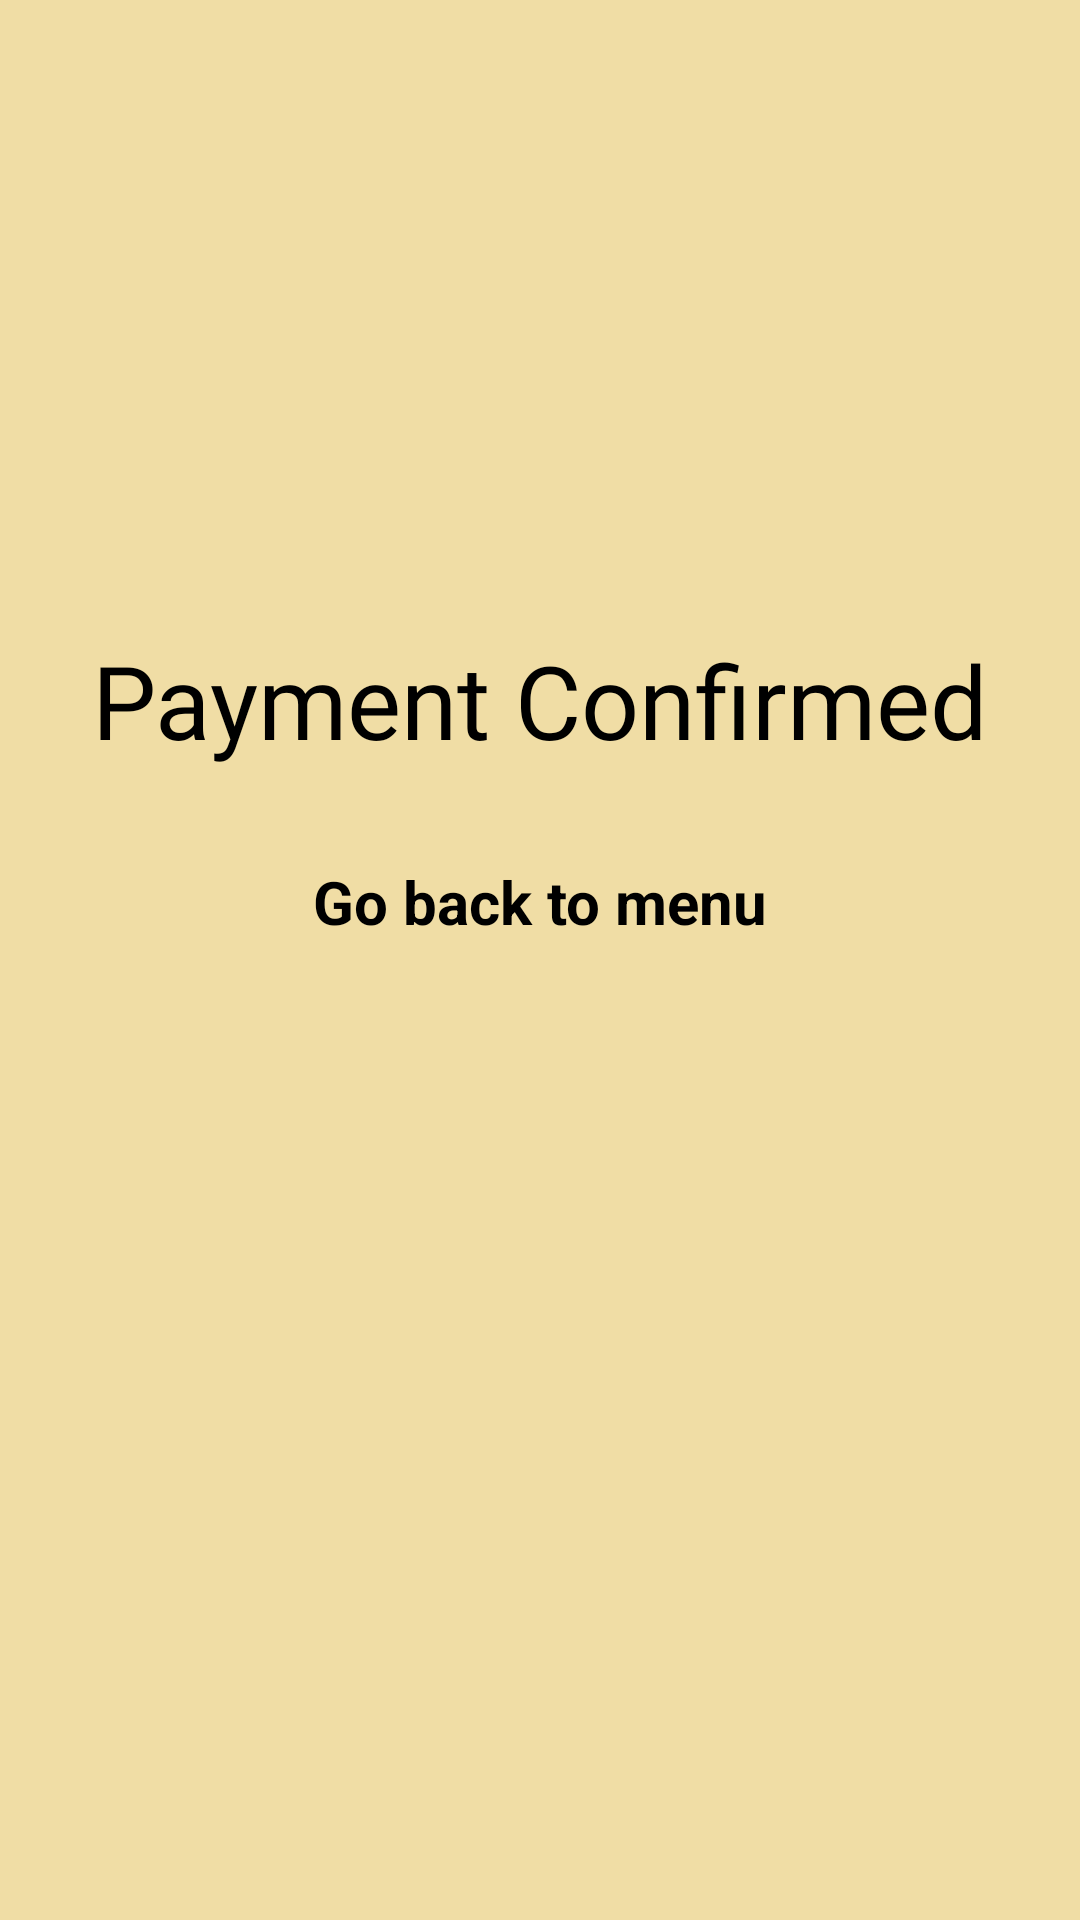

This screen was rendered from an Android layout file. Write that file and the resources it references.
<!-- AndroidManifest.xml: application theme Theme.LabExam02 -->
<!-- res/layout/activity_payment_confirm.xml -->
<?xml version="1.0" encoding="utf-8"?>
<androidx.constraintlayout.widget.ConstraintLayout xmlns:android="http://schemas.android.com/apk/res/android"
    xmlns:app="http://schemas.android.com/apk/res-auto"
    xmlns:tools="http://schemas.android.com/tools"
    android:id="@+id/payment_con"
    android:layout_width="match_parent"
    android:layout_height="match_parent"
    android:background="@color/layout_color"
    tools:context=".payment_confirm">

    <ImageView
        android:id="@+id/imageView14"
        android:layout_width="133dp"
        android:layout_height="127dp"
        app:layout_constraintBottom_toBottomOf="parent"
        app:layout_constraintEnd_toEndOf="parent"
        app:layout_constraintStart_toStartOf="parent"
        app:layout_constraintTop_toTopOf="parent"
        app:layout_constraintVertical_bias="0.134"
        app:srcCompat="@drawable/_610944" />

    <TextView
        android:id="@+id/textView10"
        android:layout_width="wrap_content"
        android:layout_height="wrap_content"
        android:fontFamily="@font/abril_fatface"
        android:text="@string/textView10"
        android:textColor="@color/textView10"
        android:textSize="34sp"
        app:layout_constraintBottom_toBottomOf="parent"
        app:layout_constraintEnd_toEndOf="parent"
        app:layout_constraintStart_toStartOf="parent"
        app:layout_constraintTop_toTopOf="parent"
        app:layout_constraintVertical_bias="0.354" />

    <Button
        android:id="@+id/go"
        android:layout_width="wrap_content"
        android:layout_height="wrap_content"
        android:backgroundTint="@color/gobtn"
        android:text="@string/go"
        android:textColor="@color/go"
        android:textSize="20sp"
        app:layout_constraintBottom_toBottomOf="parent"
        app:layout_constraintEnd_toEndOf="parent"
        app:layout_constraintStart_toStartOf="parent"
        app:layout_constraintTop_toTopOf="parent"
        app:layout_constraintVertical_bias="0.468"
        android:textStyle="bold"/>

    <ImageView
        android:id="@+id/imageView15"
        android:layout_width="wrap_content"
        android:layout_height="wrap_content"
        app:layout_constraintBottom_toBottomOf="parent"
        app:layout_constraintEnd_toEndOf="parent"
        app:layout_constraintHorizontal_bias="0.502"
        app:layout_constraintStart_toStartOf="parent"
        app:layout_constraintTop_toTopOf="parent"
        app:layout_constraintVertical_bias="0.812"
        app:srcCompat="@drawable/pro_img" />
</androidx.constraintlayout.widget.ConstraintLayout>
<!-- resources referenced by this layout -->
<resources>
  <color name="go">#000000</color>
  <color name="gobtn">#FFFFFF</color>
  <color name="layout_color">#F0DDA5</color>
  <color name="textView10">#000000</color>
  <!-- drawable pro_img: png bitmap (drawable, 6414 bytes) -->
  <string name="go" translatable="false">Go back to menu</string>
  <string name="textView10" translatable="false">Payment Confirmed</string>
</resources>
